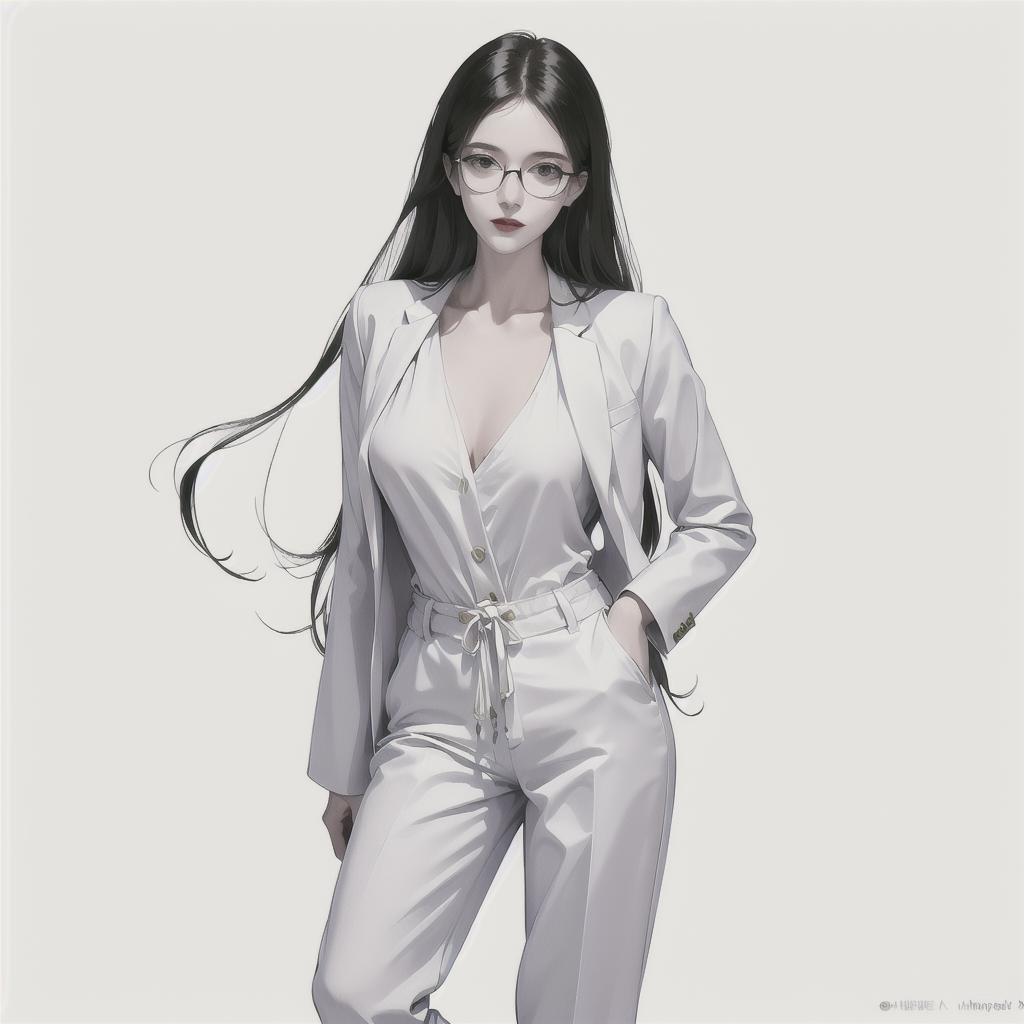
Generation parameters embedded in this image by AUTOMATIC1111 Stable Diffusion web UI or a fork of it (Forge, ...) (PNG 'parameters' text chunk):
masterpiece, best quality, ((pure white background)), standing, wearing glasses, long curly hair, cold face, full body, gray casual suit pants, High heel, ((white tube top)), black jacket, (Fashionable clothing:1.3), happy, light effect, soft, super clear, high-definition picture, (front)
Negative prompt: paintings, sketches, fingers, (worst quality:2), (low quality:2), (normal quality:2), lowres, normal quality, ((monochrome)), ((grayscale)), skin spots, acnes, skin blemishes, age spot, (outdoor:1.6), backlight,(ugly:1.331), (duplicate:1.331), (morbid:1.21), (mutilated:1.21), (tranny:1.331), mutated hands, (poorly drawn hands:1.5), blurry, (bad anatomy:1.21), (bad proportions:1.331), extra limbs, (disfigured:1.331), (more than 2 nipples:1.331), (missing arms:1.331), (extra legs:1.331), (fused fingers:1.61051), (too many fingers:1.61051), (unclear eyes:1.331), lowers, bad hands, missing fingers, extra digit, (futa:1.1),bad hands, missing fingers
Steps: 20, Sampler: DPM++ 2M Karras, CFG scale: 7, Seed: 1075559336, Size: 512x512, Model hash: 0704c85592, Model: Crispmix_v10Cucumber, Denoising strength: 0.7, Hires upscale: 2, Hires upscaler: Latent, Version: v1.7.0